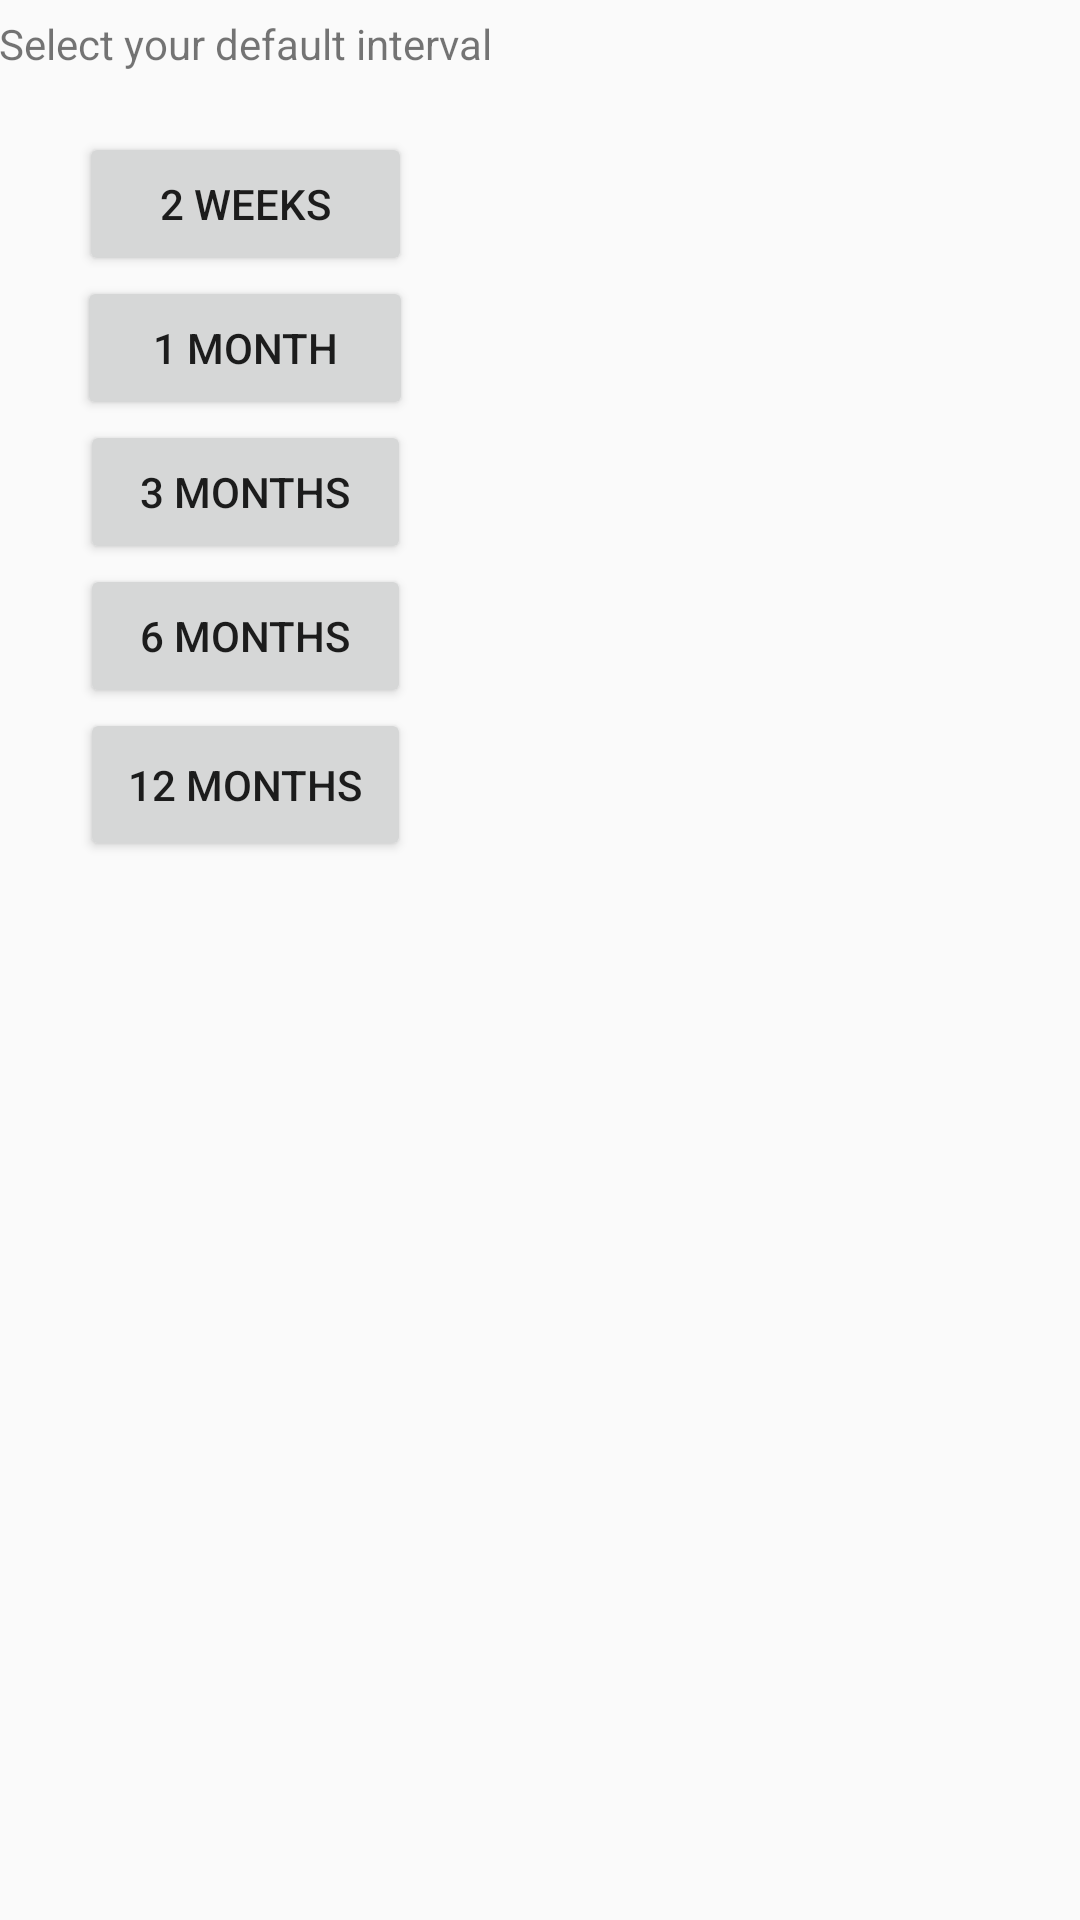

The Android layout XML behind this screen, and the referenced resources:
<!-- AndroidManifest.xml: application theme AppTheme -->
<!-- res/layout/fragment_interval_chooser.xml -->
<?xml version="1.0" encoding="utf-8"?>
<FrameLayout xmlns:android="http://schemas.android.com/apk/res/android"
    xmlns:tools="http://schemas.android.com/tools"
    android:id="@+id/content_date_interval_fragment2"
    android:layout_width="match_parent"
    android:layout_height="wrap_content"



    >

    <LinearLayout
        android:orientation="vertical" android:layout_width="wrap_content"


        android:paddingLeft="@dimen/activity_horizontal_margin"
        android:paddingRight="@dimen/activity_horizontal_margin"


        android:layout_height ="wrap_content"
        android:minHeight="50dp"
        android:minWidth="100dp"
        android:weightSum="1">

        <TextView
            android:layout_height="wrap_content"
            android:layout_width="wrap_content"
            android:layout_marginTop="5dp"
            android:text="Select your default interval">

        </TextView>
        <Button
            android:text="2 weeks"
            android:layout_width="wrap_content"
            android:layout_height="wrap_content"
            android:id="@+id/twoweeks"
            android:layout_gravity="center"
            android:paddingTop="8dp"
            android:paddingBottom="8dp"
            android:paddingLeft ="27dp"
            android:paddingRight="27dp"
            android:layout_marginTop="20dp"

            android:layout_above="@+id/onemonth"
            android:layout_centerVertical="true" />

        <Button
            android:text="1 month"
            android:layout_width="wrap_content"
            android:layout_height="wrap_content"
            android:id="@+id/onemonth"
            android:layout_gravity="center"
            android:paddingTop="8dp"
            android:paddingBottom="8dp"
            android:paddingLeft ="25dp"
            android:paddingRight="25dp"

            android:layout_above="@+id/threemonths"
            android:layout_alignEnd="@+id/threemonths" />



        <Button
            android:text="3 months"
            android:layout_width="wrap_content"
            android:layout_height="wrap_content"
            android:id="@+id/threemonths"



            android:paddingTop="8dp"
            android:paddingBottom="8dp"
            android:paddingLeft ="20dp"
            android:paddingRight="20dp"
            android:layout_gravity="center"
             />
        <Button
            android:text="6 months"
            android:layout_height="wrap_content"
            android:layout_width ="wrap_content"
            android:id="@+id/sixmonths"
            android:paddingTop="8dp"
            android:paddingBottom="8dp"
            android:paddingLeft ="20dp"
            android:paddingRight="20dp"
            android:layout_gravity="center"
            />
        <Button
            android:text="12 months"
            android:layout_height="wrap_content"
            android:layout_width ="wrap_content"
            android:id="@+id/twelvemonths"
            android:padding="16dp"
            android:layout_gravity="center"
            />

    </LinearLayout>
</FrameLayout>
<!-- resources referenced by this layout -->
<resources>
  <style name="AppTheme" parent="Theme.AppCompat.Light.DarkActionBar">
          
          <item name="colorPrimary">@color/colorPrimary</item>
          <item name="colorPrimaryDark">@color/colorPrimaryDark</item>
          <item name="colorAccent">@color/colorAccent</item>
  
      </style>
  <color name="colorPrimary">#673AB7</color>
  <color name="colorPrimaryDark">#512DA8</color>
  <color name="colorAccent">#FF5722</color>
</resources>
